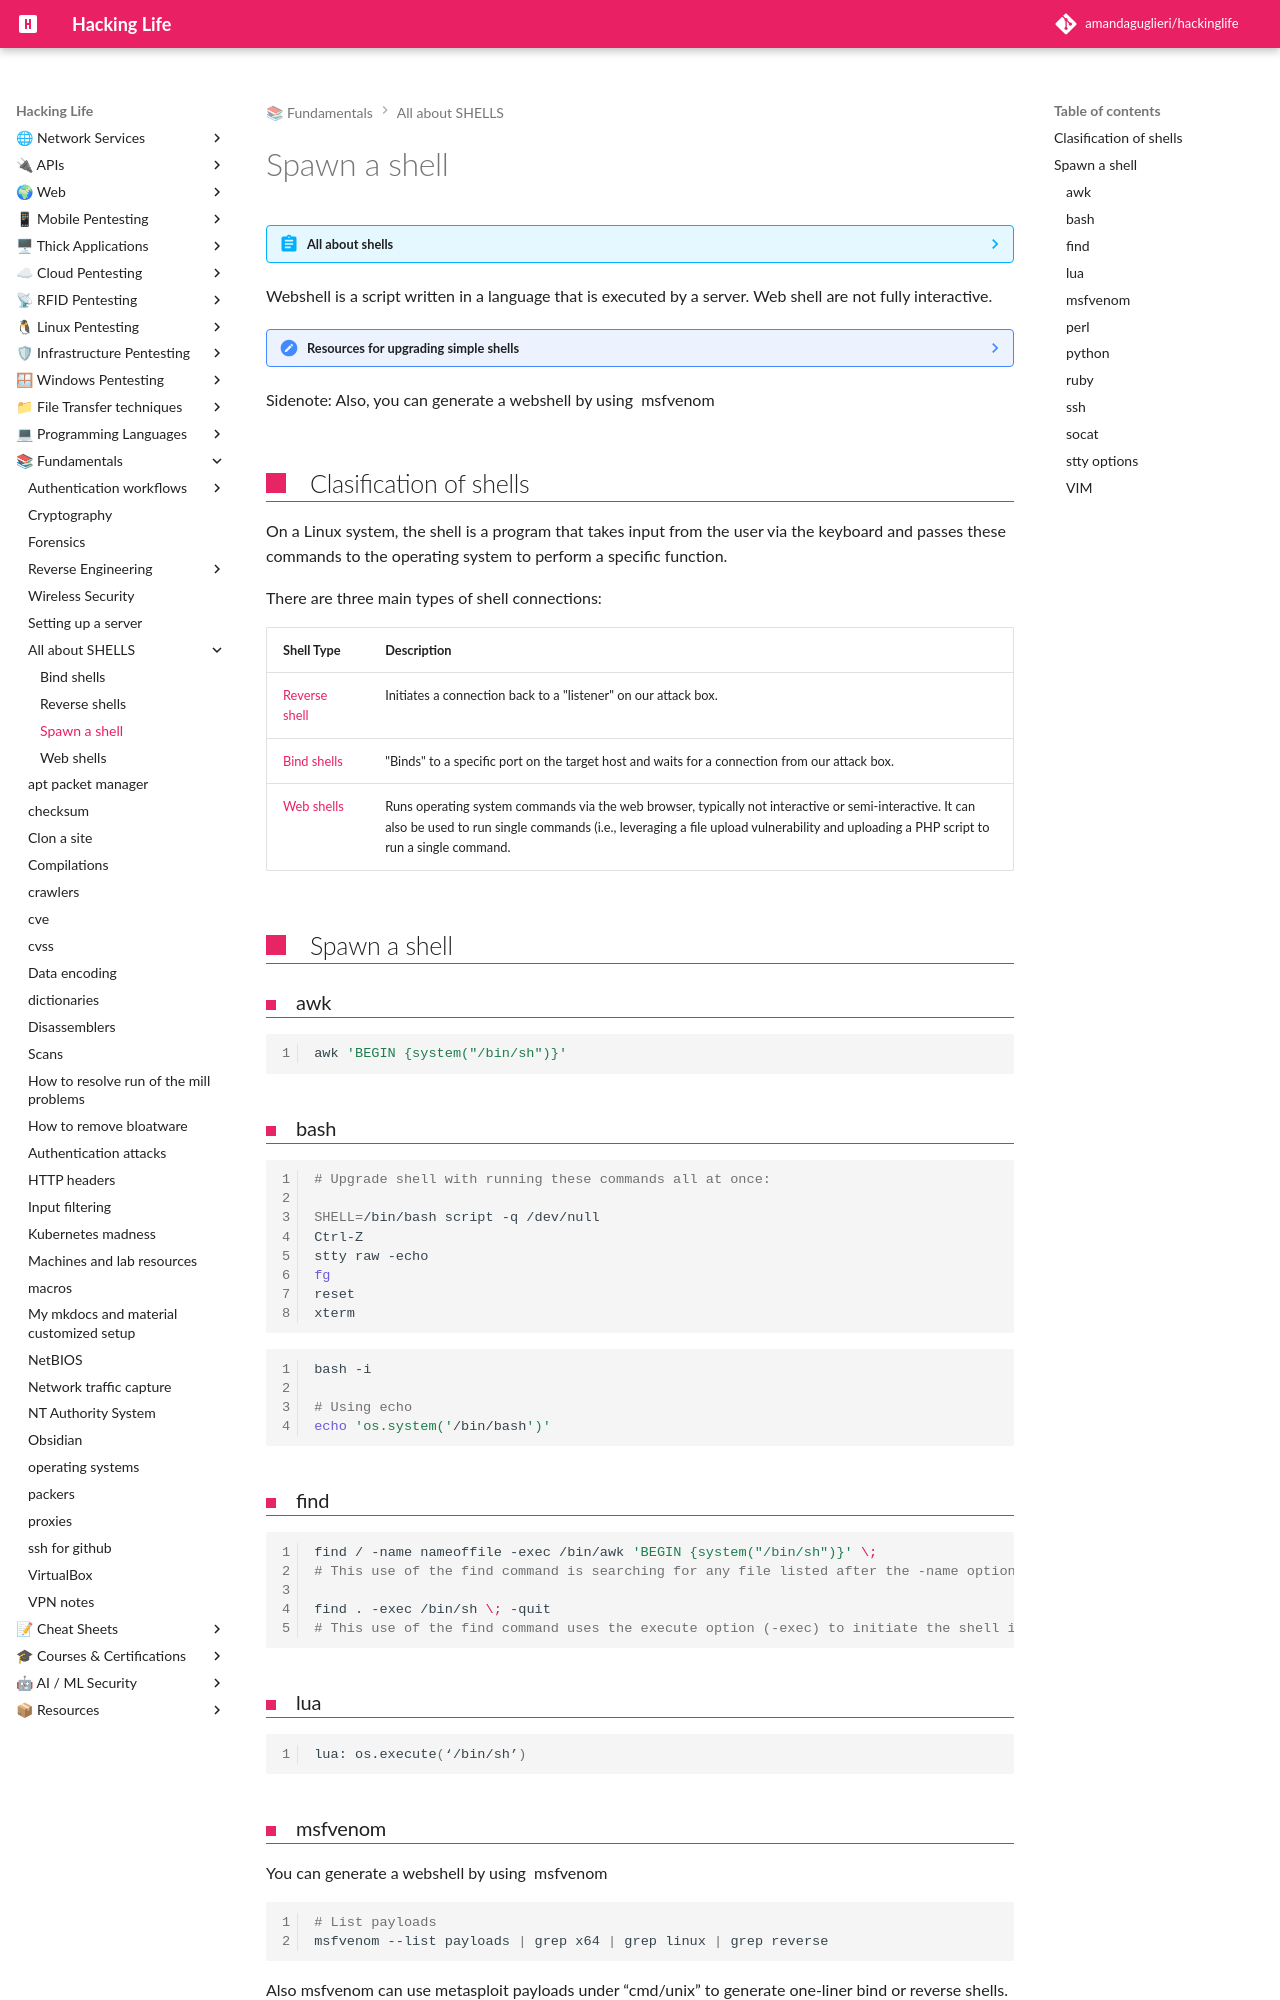

repository: amandaguglieri/hackinglife · page: spawn-a-shell/index.html · generator: mkdocs

---
title: Spawn a shell
author: amandaguglieri
draft: false
TableOfContents: true
tags:
  - pentesting
  - terminal
  - shells
---
# Spawn a shell

??? abstract "All about shells"
    | **Shell Type** | **Description** |
    | ---- | ------|
    | [`Reverse shell`](reverse-shells.md) | Initiates a connection back to a "listener" on our attack box.  |
    | [`Bind shell`](bind-shells.md)       | "Binds" to a specific port on the target host and waits for a connection from our attack box. |
    | [`Web shell`](web-shells.md)         | Runs operating system commands via the web browser, typically not interactive or semi-interactive. It can also be used to run single commands (i.e., leveraging a file upload vulnerability and uploading a `PHP` script to run a single command. |


Webshell is a script written in a language that is executed by a server. Web shell are not fully interactive. 

??? note "Resources for upgrading simple shells"
    - [https://sushant747.gitbooks.io/total-oscp-guide/content/spawning_shells.html](https://sushant747.gitbooks.io/total-oscp-guide/content/spawning_shells.html).
    - [Cheat sheet](https://pentestmonkey.net/cheat-sheet/shells/reverse-shell-cheat-sheet).
    - [Shell creation](https://rosettacode.org/wiki/Execute_a_system_command).
    - [About webshells](https://github.com/BlackArch/webshells).
    


Sidenote: Also, you can generate a webshell by using  msfvenom

## Clasification of shells

On a Linux system, the shell is a program that takes input from the user via the keyboard and passes these commands to the operating system to perform a specific function.

There are three main types of shell connections:

| **Shell Type** |  **Description** | 
| ----------- | -------------- |
| [Reverse shell](reverse-shells.md) |  Initiates a connection back to a "listener" on our attack box. | 
| [Bind shells](bind-shells.md) | "Binds" to a specific port on the target host and waits for a connection from our attack box. | 
| [Web shells](web-shells.md) | Runs operating system commands via the web browser, typically not interactive or semi-interactive. It can also be used to run single commands (i.e., leveraging a file upload vulnerability and uploading a PHP script to run a single command. |


## Spawn a shell

### awk

```bash
awk 'BEGIN {system("/bin/sh")}'
```
